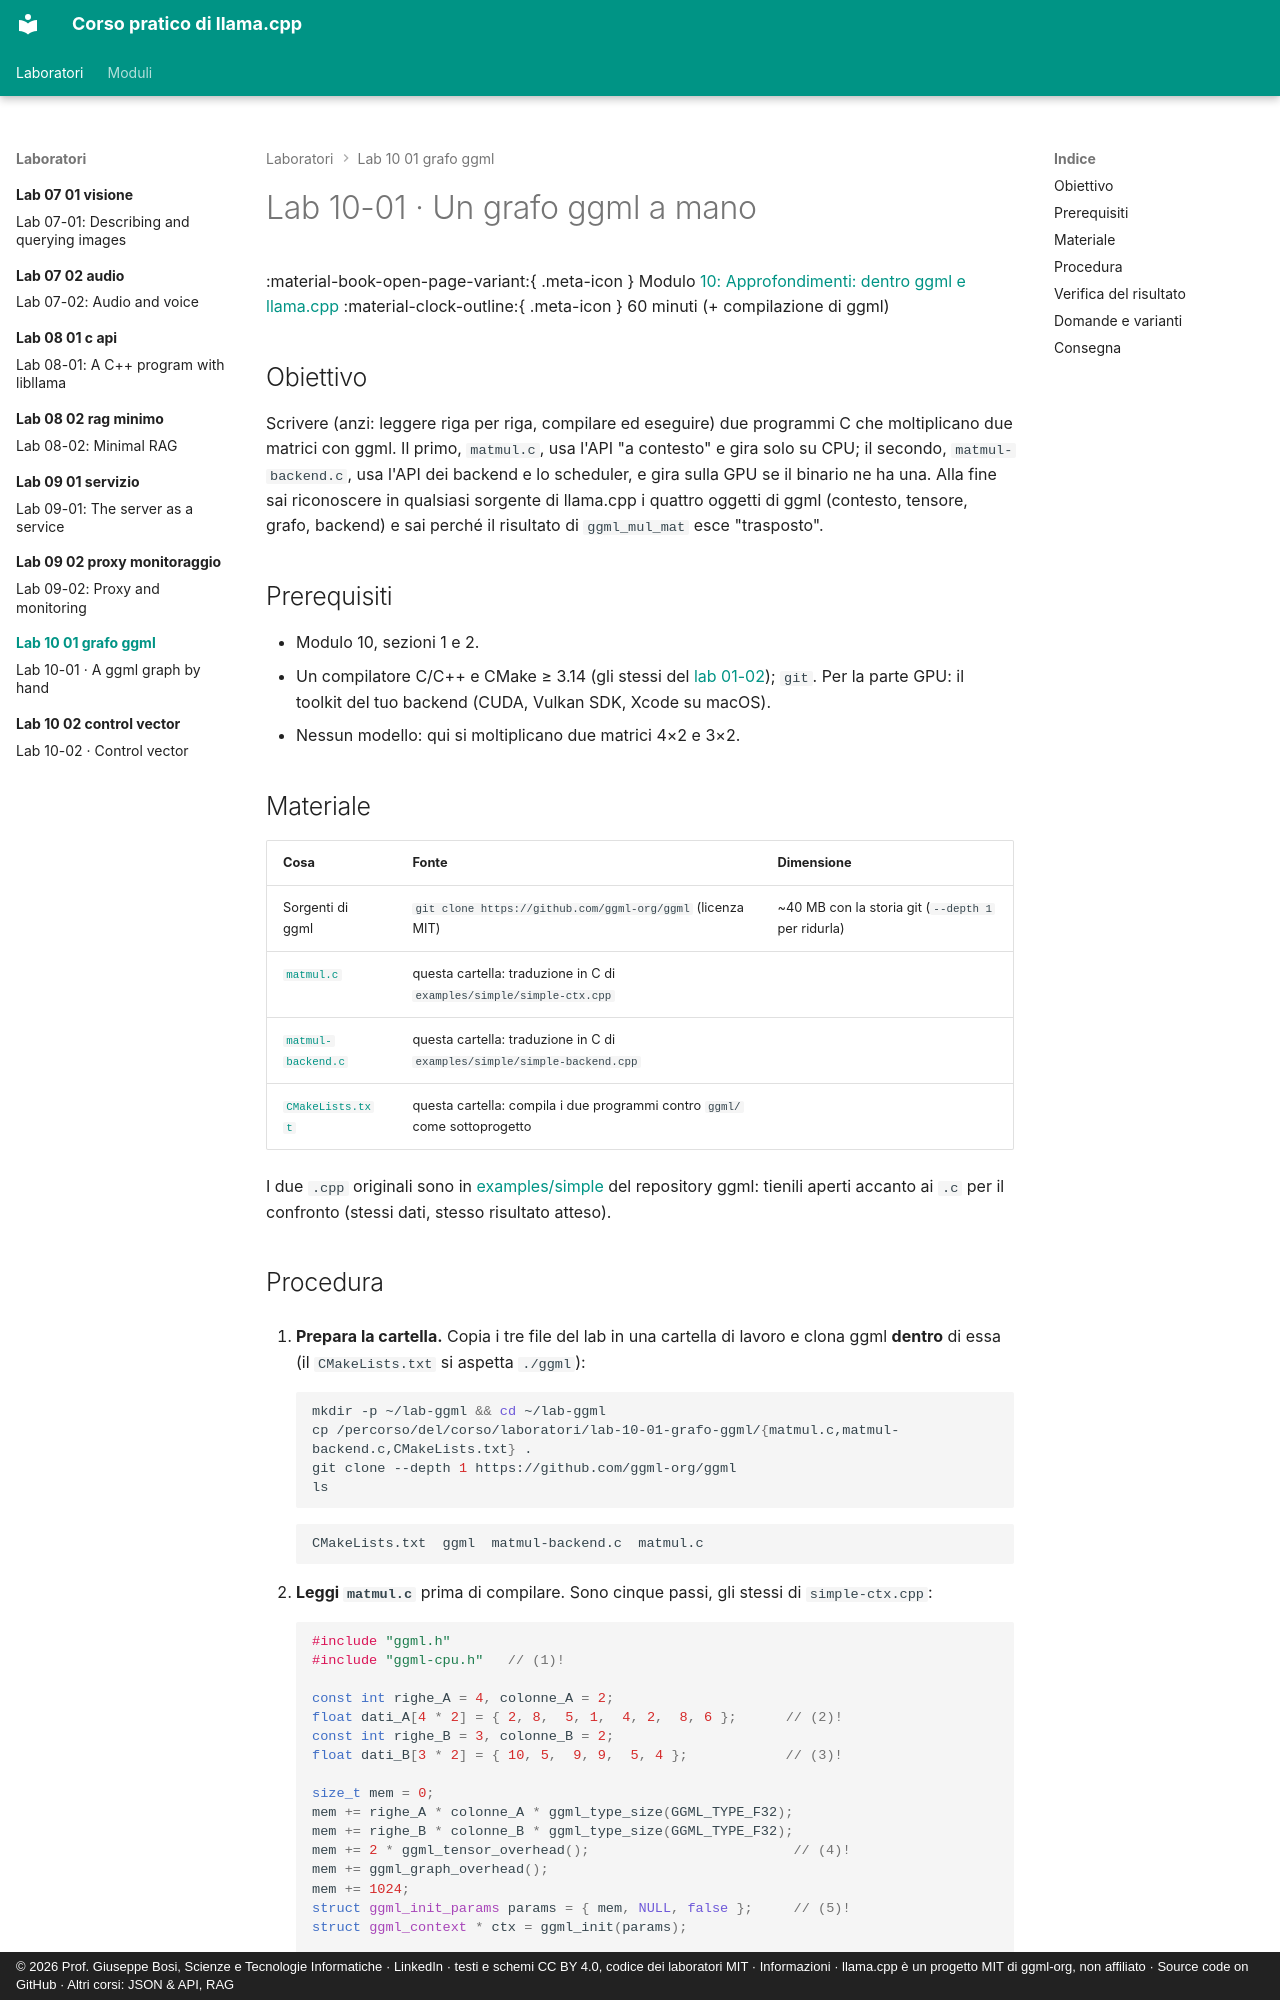

repository: JoeBosi/llama-cpp-course · page: laboratori/lab-10-01-grafo-ggml/index.html · generator: mkdocs · copyright: © 2026 Prof. Giuseppe Bosi, Scienze e Tecnologie Informatiche · LinkedIn · testi e schemi CC BY 4.0, codice dei laboratori MIT · Informazioni · llama.cpp è un progetto MIT di ggml-org, non affiliato · Source code on GitHub · Altri corsi: JSON & API, RAG

# Lab 10-01 · Un grafo ggml a mano

<div class="meta" markdown>
<span class="meta-item">:material-book-open-page-variant:{ .meta-icon } Modulo <a href="../../moduli/10-approfondimenti/README.md">10: Approfondimenti: dentro ggml e llama.cpp</a></span>
<span class="meta-item">:material-clock-outline:{ .meta-icon } 60 minuti (+ compilazione di ggml)</span>
</div>

## Obiettivo

Scrivere (anzi: leggere riga per riga, compilare ed eseguire) due programmi C che moltiplicano due matrici con
ggml. Il primo, `matmul.c`, usa l'API "a contesto" e gira solo su CPU; il secondo, `matmul-backend.c`, usa l'API
dei backend e lo scheduler, e gira sulla GPU se il binario ne ha una. Alla fine sai riconoscere in qualsiasi
sorgente di llama.cpp i quattro oggetti di ggml (contesto, tensore, grafo, backend) e sai perché il risultato di
`ggml_mul_mat` esce "trasposto".

## Prerequisiti

- Modulo 10, sezioni 1 e 2.
- Un compilatore C/C++ e CMake ≥ 3.14 (gli stessi del [lab 01-02](../lab-01-02-build-sorgenti-cpu/README.md));
  `git`. Per la parte GPU: il toolkit del tuo backend (CUDA, Vulkan SDK, Xcode su macOS).
- Nessun modello: qui si moltiplicano due matrici 4×2 e 3×2.

## Materiale

| Cosa | Fonte | Dimensione |
|---|---|---|
| Sorgenti di ggml | `git clone https://github.com/ggml-org/ggml` (licenza MIT) | ~40 MB con la storia git (`--depth 1` per ridurla) |
| [`matmul.c`](matmul.c) | questa cartella: traduzione in C di `examples/simple/simple-ctx.cpp` | |
| [`matmul-backend.c`](matmul-backend.c) | questa cartella: traduzione in C di `examples/simple/simple-backend.cpp` | |
| [`CMakeLists.txt`](CMakeLists.txt) | questa cartella: compila i due programmi contro `ggml/` come sottoprogetto | |

I due `.cpp` originali sono in [examples/simple](https://github.com/ggml-org/ggml/tree/master/examples/simple)
del repository ggml: tienili aperti accanto ai `.c` per il confronto (stessi dati, stesso risultato atteso).
